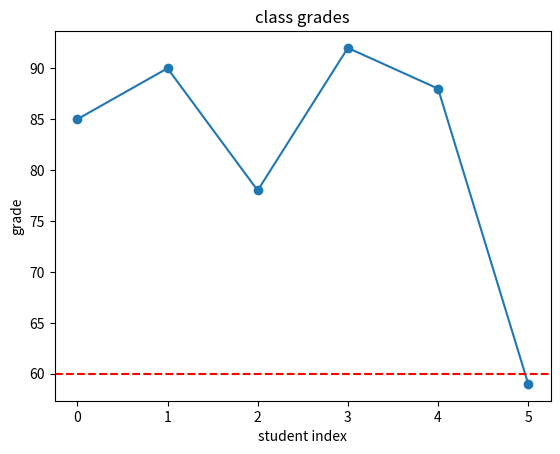

This figure's Python source:
import matplotlib.pyplot as plt
import numpy as np

grades=np.array([85,90,78,92,88,59])
plt.plot(grades,marker="o")
plt.axhline(60,color="red",linestyle="--")
plt.title("class grades")
plt.xlabel("student index")
plt.ylabel("grade")
plt.show()
